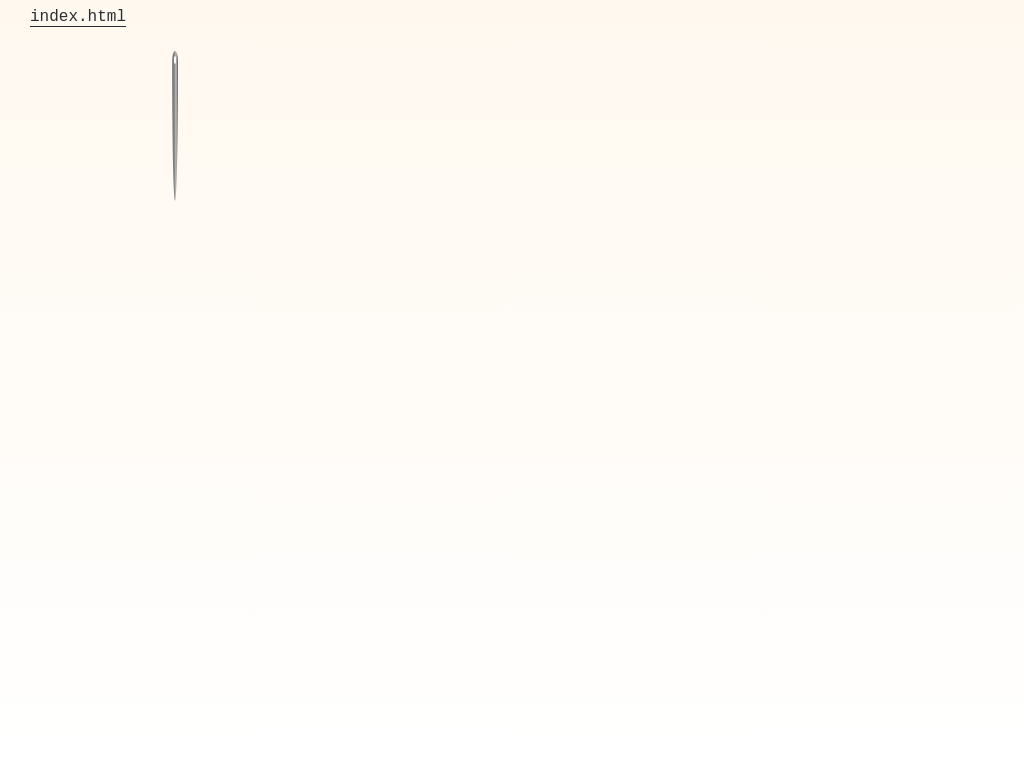

Here is a drawing made with CSS. Write the source that renders it.

<!-- file: needle.html -->
<!DOCTYPE html>
<html lang="en">

<head>
  <meta charset="UTF-8">
  <meta name="viewport" content="width=device-width, initial-scale=1.0">
  <link rel="stylesheet" href="main.css">
  <title>CSS Art | Needle</title>
</head>

<body>
  <style>
    body {
      margin: 0;
      padding: 0;
    }

    * {
      box-sizing: border-box;
    }

    .content {
      height: 100vh;
      padding: 50px 100px;
      background: linear-gradient(#fff8ef, #fff)
    }

    @keyframes swim {

      0% {}

      4% {
        transform: translateX(100px);
      }

      8% {
        transform: translateX(400px);
      }

      9% {
        transform: translateX(400px) rotate(-2deg);
        transform-origin: right;
      }

      10% {
        transform: translateX(400px) rotate(3deg);
        transform-origin: right;

      }

      11% {
        transform: translateX(400px) rotate(-2deg);
        transform-origin: right;

      }

      12% {
        transform: translateX(400px);
      }

      16% {
        transform: translateX(350px);
      }

      24% {
        transform: translateX(300px);
      }

      /* diagonal */
      28% {
        transform: translateX(550px) translateY(250px);
      }

      32% {
        transform: translateX(300px);
      }

      36% {
        transform: translateX(400px) translateY(100px);
      }

      40% {
        transform: translateX(300px);
      }

      48% {
        transform: translateX(300px);
      }

      56% {
        transform: translateX(300px) translateY(300px);
      }

      64% {
        transform: translateX(300px) translateY(300px);
      }

      68% {
        transform: translateX(300px) translateY(300px);
      }

      69% {
        transform: translateX(300px) translateY(200px);
      }

      72% {
        transform: translateX(300px) translateY(200px);
        border-color: transparent;
        box-shadow: 0 0 0 0 transparent;
        background-color: transparent;
      }

      73% {
        transform: translateX(300px) translateY(200px);
        border-color: #db5f5f;
        box-shadow: 0 0 5px 5px orangered,
          0 0 10px 10px orange;
        background-color: #e7d8ad;

      }

      76% {
        transform: translateX(300px) translateY(200px);
        border-color: #db5f5f;
        box-shadow: 0 0 5px 5px orangered,
          0 0 10px 10px orange;
        background-color: transparent;


      }

      77% {
        transform: translateX(300px) translateY(200px);
        border-color: transparent;
        box-shadow: 0 0 0 0 transparent;

      }

      84% {
        transform: translateX(300px) translateY(-500px);
      }

      92% {
        transform: translateX(0) translateY(-500px);
      }


      96% {
        transform: translateX(0) translateY(0);
      }

    }

    @keyframes rotate {
      0% {
        transform: rotate(0deg);
      }

      4% {
        transform: rotate(-90deg);
      }

      8% {
        transform: rotate(-90deg);
      }


      12% {
        transform: rotate(-90deg);
      }

      16% {
        transform: rotate(-90deg);
      }

      18% {
        transform: rotate(-180deg);
      }

      24% {
        transform: rotate(-405deg);
      }

      32% {
        transform: rotate(-405deg);
      }

      40% {
        transform: rotate(-405deg);
      }


      46% {
        transform: rotate(-720deg);
      }

      60% {
        transform: rotate(-720deg);
      }

      62% {
        transform: scaleY(130%) rotate(-720deg);
        transform-origin: bottom;
      }

      64% {
        transform: rotate(-720deg);
        transform-origin: bottom;
      }

      66% {
        transform: scaleY(130%) rotate(-720deg);
        transform-origin: bottom;
      }

      68% {
        transform: rotate(-720deg);
        transform-origin: bottom;
      }

      72% {
        transform: rotate(-720deg);
        transform-origin: center;
      }

      76% {
        transform: rotate(180deg);
        transform-origin: center;
      }

      84% {
        transform: rotate(180deg);
      }

      92% {
        transform: rotate(0deg);
      }


    }

    .wrap {
      width: 150px;
      border-radius: 50%;
      animation-duration: 10s;
      transform-origin: center;
      border: 1px solid transparent;
      box-shadow: 0 0 0 0 transparent;
      animation-name: swim;
      animation-iteration-count: infinite;
      animation-timing-function: linear;
    }

    .needle {
      position: relative;
      width: 6px;
      height: 150px;
      margin: 0 auto;
      border-top-right-radius: 50% 10px;
      border-bottom-right-radius: 50% 140px;
      border-bottom-left-radius: 50% 140px;
      border-top-left-radius: 50% 10px;
      background: linear-gradient(to right, #909090, #797979, silver, #575555);
      animation-duration: 10s;
      animation-name: rotate;
      animation-iteration-count: infinite;
      animation-timing-function: linear;
    }

    .needle::after {
      position: absolute;
      top: 5px;
      right: 50%;
      width: 2px;
      height: 8px;
      border-radius: 50%;
      background-color: #fff;
      transform: translateX(50%);
      content: '';
    }
  </style>
  <header class="art-page-header">
    <a href="index.html" class="app-text-link">
      <span>index.html</span>
    </a>
  </header>
  <div class="content">
    <div class="wrap">
      <div class="needle"></div>
    </div>
  </div>
</body>

</html>


/* file: main.css */
:root {
  --color-text: #2a2e32;
}

* {
  font-family: 'Courier New', Courier, monospace;
}

body {
  margin: 0;
  padding: 0;
}

.art-page-header {
  position: absolute;
  top: 0;
  left: 0;
  padding-right: 30px;
  padding-left: 30px;
  z-index: 5;
}

.app-text-link {
  padding-top: 8px;
  padding-bottom: 8px;
  display: inline-block;
  color: var(--color-text);
  text-decoration: none;
}

.app-text-link>span {
  border-bottom: 1px solid var(--color-text);
  transition-property: border;
  transition-duration: 0.4s;
  transition-timing-function: cubic-bezier(0.4, 0, 0.2, 1);

}

.app-text-link:hover>span {
  border-bottom: 1px solid transparent;
  text-decoration: none;
}

